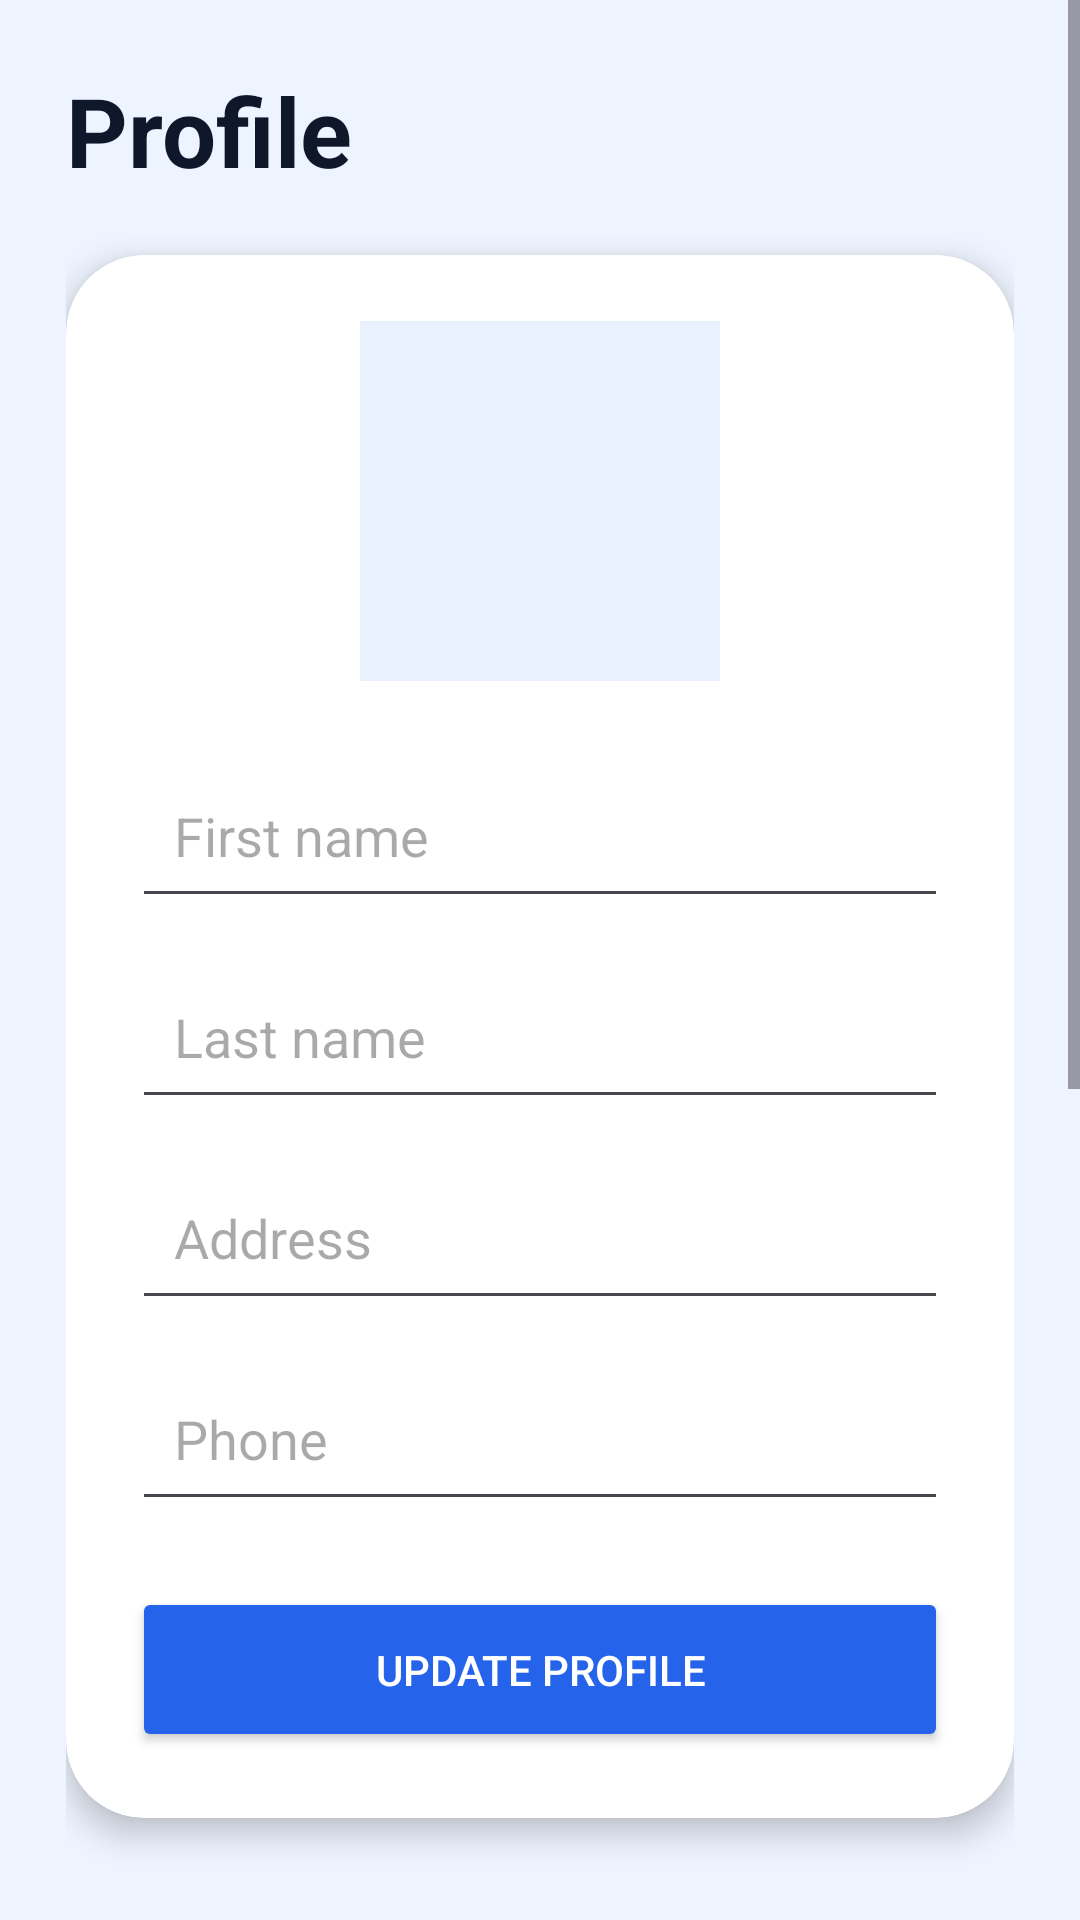

Here is an Android app screen rendered from its layout file. Give the layout XML and the strings, colors and styles it references.
<!-- AndroidManifest.xml: application theme Theme.DeviceUsage -->
<!-- res/layout/fragment_profile.xml -->
<?xml version="1.0" encoding="utf-8"?>
<ScrollView xmlns:android="http://schemas.android.com/apk/res/android"
    xmlns:app="http://schemas.android.com/apk/res-auto"
    android:layout_width="match_parent"
    android:layout_height="match_parent"
    android:background="#EEF4FF">

    <LinearLayout
        android:layout_width="match_parent"
        android:layout_height="wrap_content"
        android:orientation="vertical"
        android:padding="22dp">

        <TextView
            android:layout_width="match_parent"
            android:layout_height="wrap_content"
            android:text="Profile"
            android:textColor="#0F172A"
            android:textSize="32sp"
            android:textStyle="bold" />

        <androidx.cardview.widget.CardView
            android:layout_width="match_parent"
            android:layout_height="wrap_content"
            android:layout_marginTop="20dp"
            app:cardBackgroundColor="#FFFFFF"
            app:cardCornerRadius="26dp"
            app:cardElevation="6dp">

            <LinearLayout
                android:layout_width="match_parent"
                android:layout_height="wrap_content"
                android:orientation="vertical"
                android:padding="22dp">

                <ImageView
                    android:id="@+id/ivUserDetailsEdit"
                    android:layout_width="120dp"
                    android:layout_height="120dp"
                    android:layout_gravity="center"
                    android:background="#EAF1FF"
                    android:contentDescription="User profile image"
                    android:padding="18dp"
                    android:src="@drawable/ic_profile" />

                <EditText
                    android:id="@+id/etFirstnameUserDetailsEdit"
                    android:layout_width="match_parent"
                    android:layout_height="55dp"
                    android:layout_marginTop="24dp"
                    android:hint="First name"
                    android:inputType="textPersonName"
                    android:padding="14dp" />

                <EditText
                    android:id="@+id/etLastnameUserDetailsEdit"
                    android:layout_width="match_parent"
                    android:layout_height="55dp"
                    android:layout_marginTop="12dp"
                    android:hint="Last name"
                    android:inputType="textPersonName"
                    android:padding="14dp" />

                <EditText
                    android:id="@+id/etAddressUserDetailsEdit"
                    android:layout_width="match_parent"
                    android:layout_height="55dp"
                    android:layout_marginTop="12dp"
                    android:hint="Address"
                    android:inputType="textPostalAddress"
                    android:padding="14dp" />

                <EditText
                    android:id="@+id/etPhoneUserDetailsEdit"
                    android:layout_width="match_parent"
                    android:layout_height="55dp"
                    android:layout_marginTop="12dp"
                    android:hint="Phone"
                    android:inputType="phone"
                    android:padding="14dp" />

                <Button
                    android:id="@+id/btnUpdateUserDetailsEdit"
                    android:layout_width="match_parent"
                    android:layout_height="55dp"
                    android:layout_marginTop="22dp"
                    android:backgroundTint="#2563EB"
                    android:text="UPDATE PROFILE"
                    android:textColor="@android:color/white" />

            </LinearLayout>
        </androidx.cardview.widget.CardView>

        <TextView
            android:layout_width="match_parent"
            android:layout_height="wrap_content"
            android:layout_marginTop="28dp"
            android:text="Admin Dashboard"
            android:textColor="#0F172A"
            android:textSize="28sp"
            android:textStyle="bold" />

        <TextView
            android:layout_width="match_parent"
            android:layout_height="wrap_content"
            android:layout_marginTop="4dp"
            android:text="Device usage statistics from Firebase"
            android:textColor="#64748B"
            android:textSize="15sp" />

        <LinearLayout
            android:layout_width="match_parent"
            android:layout_height="wrap_content"
            android:layout_marginTop="18dp"
            android:orientation="horizontal">

            <androidx.cardview.widget.CardView
                android:layout_width="0dp"
                android:layout_height="125dp"
                android:layout_marginEnd="7dp"
                android:layout_weight="1"
                app:cardCornerRadius="22dp"
                app:cardElevation="5dp">

                <LinearLayout
                    android:layout_width="match_parent"
                    android:layout_height="match_parent"
                    android:gravity="center"
                    android:orientation="vertical">

                    <TextView
                        android:id="@+id/tvTotalCountAdmin"
                        android:layout_width="wrap_content"
                        android:layout_height="wrap_content"
                        android:text="0"
                        android:textColor="#0F172A"
                        android:textSize="36sp"
                        android:textStyle="bold" />

                    <TextView
                        android:layout_width="wrap_content"
                        android:layout_height="wrap_content"
                        android:text="Total"
                        android:textColor="#64748B"
                        android:textSize="15sp" />
                </LinearLayout>
            </androidx.cardview.widget.CardView>

            <androidx.cardview.widget.CardView
                android:layout_width="0dp"
                android:layout_height="125dp"
                android:layout_marginStart="7dp"
                android:layout_weight="1"
                app:cardCornerRadius="22dp"
                app:cardElevation="5dp">

                <LinearLayout
                    android:layout_width="match_parent"
                    android:layout_height="match_parent"
                    android:gravity="center"
                    android:orientation="vertical">

                    <TextView
                        android:id="@+id/tvSafeCountAdmin"
                        android:layout_width="wrap_content"
                        android:layout_height="wrap_content"
                        android:text="0"
                        android:textColor="#166534"
                        android:textSize="36sp"
                        android:textStyle="bold" />

                    <TextView
                        android:layout_width="wrap_content"
                        android:layout_height="wrap_content"
                        android:text="Safe"
                        android:textColor="#64748B"
                        android:textSize="15sp" />
                </LinearLayout>
            </androidx.cardview.widget.CardView>
        </LinearLayout>

        <LinearLayout
            android:layout_width="match_parent"
            android:layout_height="wrap_content"
            android:layout_marginTop="14dp"
            android:orientation="horizontal">

            <androidx.cardview.widget.CardView
                android:layout_width="0dp"
                android:layout_height="125dp"
                android:layout_marginEnd="7dp"
                android:layout_weight="1"
                app:cardCornerRadius="22dp"
                app:cardElevation="5dp">

                <LinearLayout
                    android:layout_width="match_parent"
                    android:layout_height="match_parent"
                    android:gravity="center"
                    android:orientation="vertical">

                    <TextView
                        android:id="@+id/tvWarningCountAdmin"
                        android:layout_width="wrap_content"
                        android:layout_height="wrap_content"
                        android:text="0"
                        android:textColor="#854D0E"
                        android:textSize="36sp"
                        android:textStyle="bold" />

                    <TextView
                        android:layout_width="wrap_content"
                        android:layout_height="wrap_content"
                        android:text="Warning"
                        android:textColor="#64748B"
                        android:textSize="15sp" />
                </LinearLayout>
            </androidx.cardview.widget.CardView>

            <androidx.cardview.widget.CardView
                android:layout_width="0dp"
                android:layout_height="125dp"
                android:layout_marginStart="7dp"
                android:layout_weight="1"
                app:cardCornerRadius="22dp"
                app:cardElevation="5dp">

                <LinearLayout
                    android:layout_width="match_parent"
                    android:layout_height="match_parent"
                    android:gravity="center"
                    android:orientation="vertical">

                    <TextView
                        android:id="@+id/tvDangerousCountAdmin"
                        android:layout_width="wrap_content"
                        android:layout_height="wrap_content"
                        android:text="0"
                        android:textColor="#991B1B"
                        android:textSize="36sp"
                        android:textStyle="bold" />

                    <TextView
                        android:layout_width="wrap_content"
                        android:layout_height="wrap_content"
                        android:text="Dangerous"
                        android:textColor="#64748B"
                        android:textSize="15sp" />
                </LinearLayout>
            </androidx.cardview.widget.CardView>
        </LinearLayout>

        <androidx.cardview.widget.CardView
            android:layout_width="match_parent"
            android:layout_height="115dp"
            android:layout_marginTop="14dp"
            app:cardCornerRadius="22dp"
            app:cardElevation="5dp">

            <LinearLayout
                android:layout_width="match_parent"
                android:layout_height="match_parent"
                android:gravity="center"
                android:orientation="vertical">

                <TextView
                    android:id="@+id/tvFavoriteCountAdmin"
                    android:layout_width="wrap_content"
                    android:layout_height="wrap_content"
                    android:text="0"
                    android:textColor="#1D4ED8"
                    android:textSize="36sp"
                    android:textStyle="bold" />

                <TextView
                    android:layout_width="wrap_content"
                    android:layout_height="wrap_content"
                    android:text="Favorite Devices"
                    android:textColor="#64748B"
                    android:textSize="15sp" />
            </LinearLayout>
        </androidx.cardview.widget.CardView>

    </LinearLayout>
</ScrollView>
<!-- resources referenced by this layout -->
<resources>
  <style name="Theme.DeviceUsage" parent="Base.Theme.DeviceUsage" />
  <style name="Base.Theme.DeviceUsage" parent="Theme.Material3.DayNight.NoActionBar">
          
          
      </style>
</resources>
